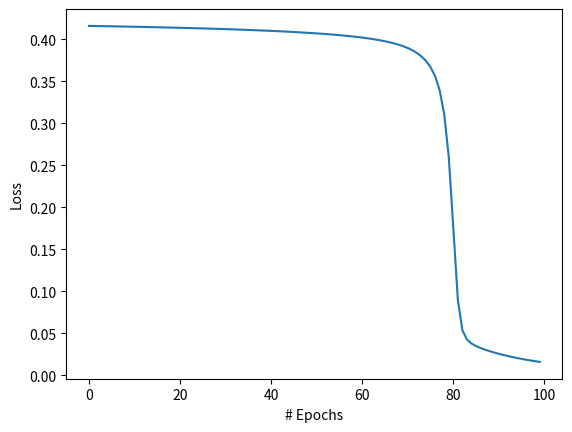
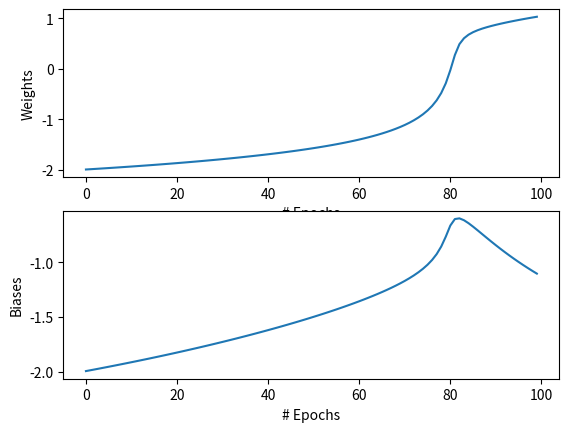

Python code for these plots, in order:
#%% A simple Gradient Descent Algorithm applied for a Toy Neural Network 
# Only one sigmoid Neuron is present
# There is only one input to the neuron and only one output

#%% Importing Packages

import numpy as np
import matplotlib.pyplot as plt

#%% Training Data for Toy Neural Network
X = [0.5,2.5] # Training Data Inputs
Y = [0.2,0.9] # Training Data Outputs

#%% Lists for storing parameters and losses
wList = []
bList = []
lList = []

#%% Sigmoid Activation Function
def sigmoid(w,b,x):
    return 1/(1 + np.exp(-(w*x + b)))

#%% Loss Function
def loss(w,b):
    loss = 0
    for x,y in zip(X,Y):
        loss = loss + 0.5*(sigmoid(w,b,x) - y)**2
    return loss

#%% Bias Gradient
def grad_b(w,b):
    db = 0
    for x,y in zip(X,Y):
        db = db + (sigmoid(w,b,x) - y)*(sigmoid(w,b,x))*(1 - sigmoid(w,b,x))
    return db

#%% Weight Gradient
def grad_w(w,b):
    dw = 0
    for x,y in zip(X,Y):
        dw = dw + (sigmoid(w,b,x) - y)*(sigmoid(w,b,x))*(1 - sigmoid(w,b,x))*(x)
    return dw


#%% Applying the Gradient Descent Algorithm on Training Data

# Initial Weight and Bias
w = -2
b = -2
# Magnitude of change (eta)
eta = 1
# Max number of epochs / iterations
maxEpochs = 100

for i in range(0,maxEpochs):
    w = w - eta*grad_w(w,b)
    b = b - eta*grad_b(w,b)
    wList.append(w)
    bList.append(b)
    lList.append(loss(w,b))
    
#%% Visualising the loss surfaces in the weight bias plane
fig = plt.figure()
# ax = plt.axes(projection = '3d')
# ax.contour3D(wList,bList,lList)
plt.plot(lList)
plt.ylabel('Loss')
plt.xlabel('# Epochs')

fig , (ax1,ax2) = plt.subplots(nrows = 2,  ncols = 1)
ax1.plot(wList)
ax1.set_ylabel('Weights')
ax1.set_xlabel('# Epochs')

ax2.plot(bList)
ax2.set_ylabel('Biases')
ax2.set_xlabel('# Epochs')
    
    